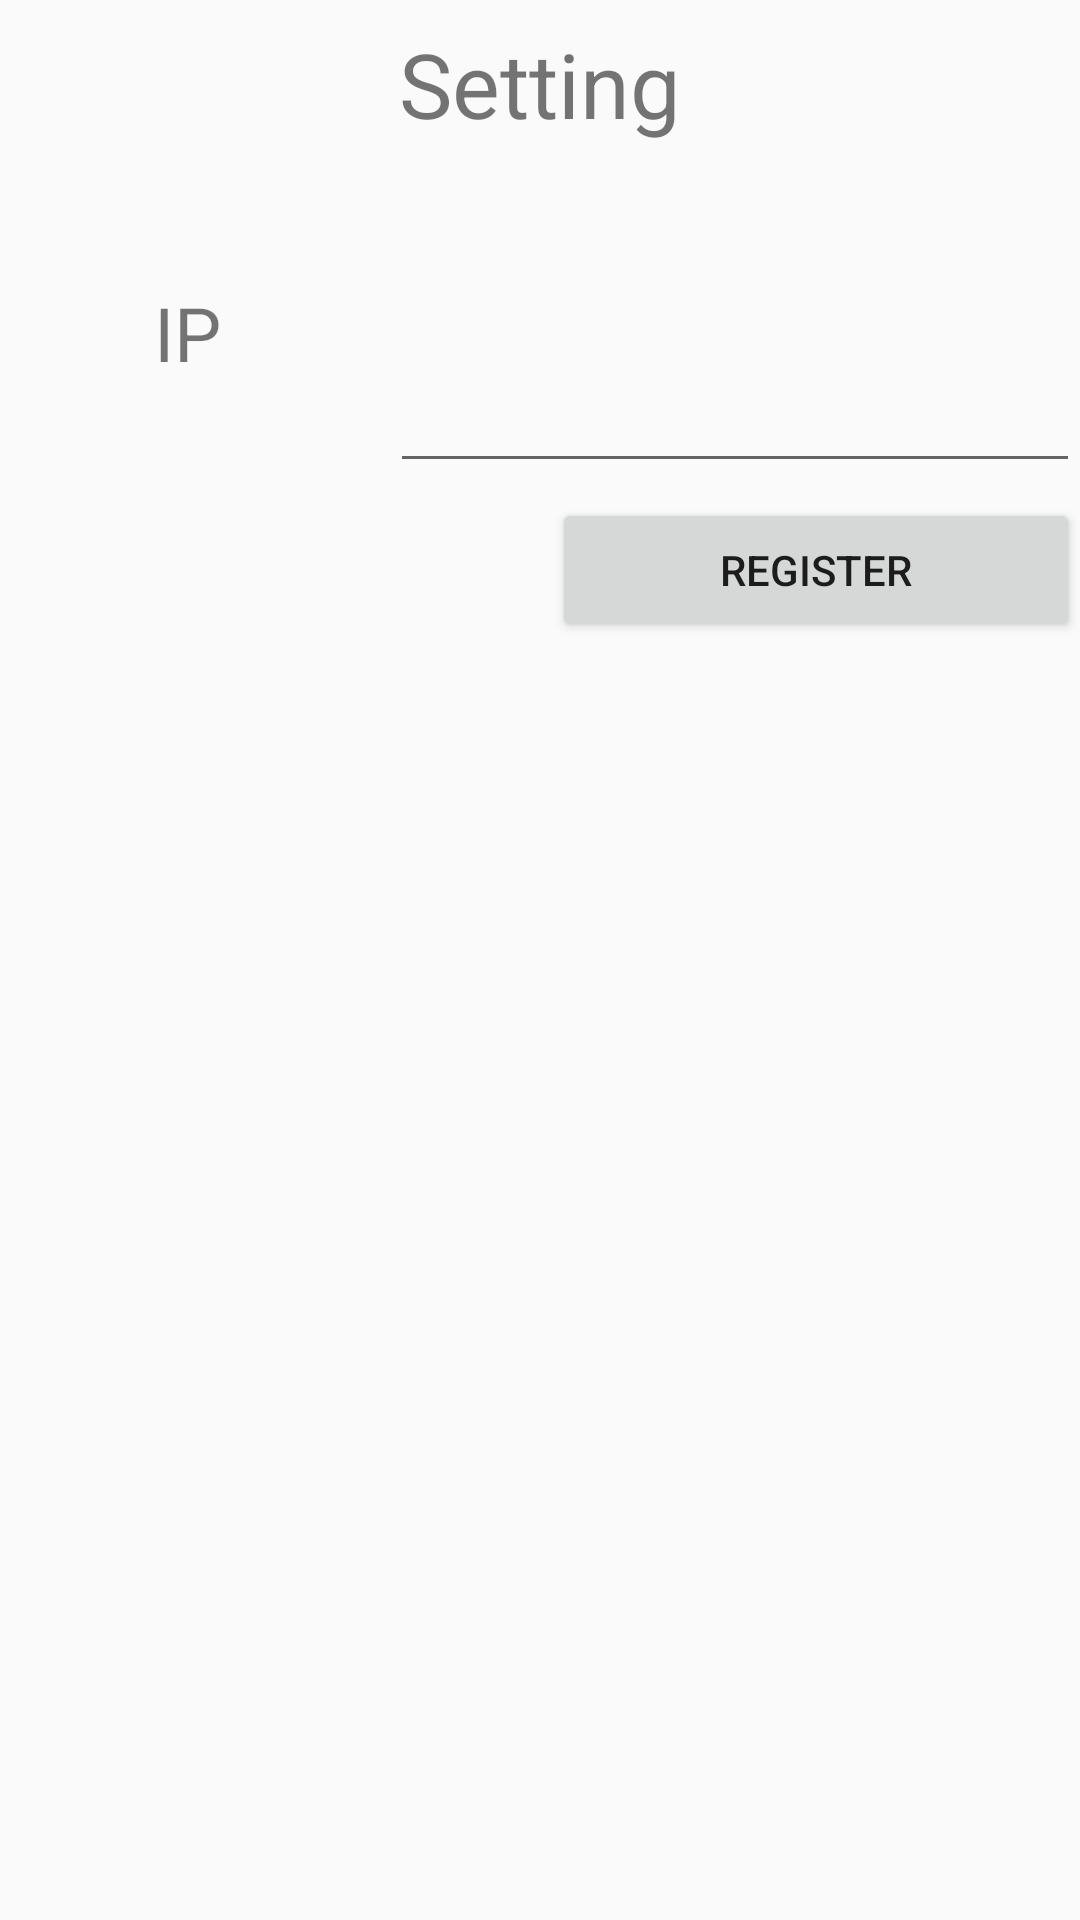

Here is an Android app screen rendered from its layout file. Give the layout XML and the strings, colors and styles it references.
<!-- AndroidManifest.xml: application theme AppTheme -->
<!-- res/layout/setting.xml -->
<?xml version="1.0" encoding="utf-8"?>
<android.support.constraint.ConstraintLayout xmlns:android="http://schemas.android.com/apk/res/android"
    xmlns:app="http://schemas.android.com/apk/res-auto"
    xmlns:tools="http://schemas.android.com/tools"
    android:layout_width="match_parent"
    android:layout_height="match_parent"
    >

    <LinearLayout xmlns:android="http://schemas.android.com/apk/res/android"
        android:orientation="vertical"
        android:layout_width="fill_parent"
        android:layout_height="fill_parent">

        <TextView
            android:id="@+id/textView"
            android:layout_width="match_parent"
            android:layout_height="56dp"
            android:gravity="center_vertical|center_horizontal"
            android:textSize="30sp"
            android:text="Setting" />

        <LinearLayout
            android:layout_width="match_parent"
            android:layout_height="100dp"
            android:layout_marginTop="5dp"
            android:layout_marginBottom="5dp"
            android:orientation="horizontal">

            <TextView
                android:id="@+id/lblIP"
                android:layout_width="125dp"
                android:layout_height="match_parent"
                android:gravity="center_vertical|center_horizontal"
                android:textSize="25sp"
                android:layout_marginRight="5dp"
                android:text="IP" />

            <EditText
                android:id="@+id/txtIP"
                android:layout_width="match_parent"
                android:layout_height="match_parent"
                android:inputType="phone"
                android:textSize="25sp"
                />
        </LinearLayout>

        

        <RelativeLayout
            android:layout_width="match_parent"
            android:layout_height="wrap_content">

            <Button
                android:id="@+id/button"
                android:layout_width="176dp"
                android:layout_height="wrap_content"
                android:layout_alignParentEnd="true"
                android:layout_alignParentTop="true"
                android:gravity="center_vertical|center_horizontal"
                android:text="REGISTER" />
        </RelativeLayout>


    </LinearLayout>
</android.support.constraint.ConstraintLayout>
<!-- resources referenced by this layout -->
<resources>
  <style name="AppTheme" parent="Theme.AppCompat.Light.DarkActionBar">
          
          <item name="colorPrimary">@color/colorPrimary</item>
          <item name="colorPrimaryDark">@color/colorPrimaryDark</item>
          <item name="colorAccent">@color/colorAccent</item>
      </style>
  <color name="colorPrimary">#3F51B5</color>
  <color name="colorPrimaryDark">#303F9F</color>
  <color name="colorAccent">#FF4081</color>
</resources>
